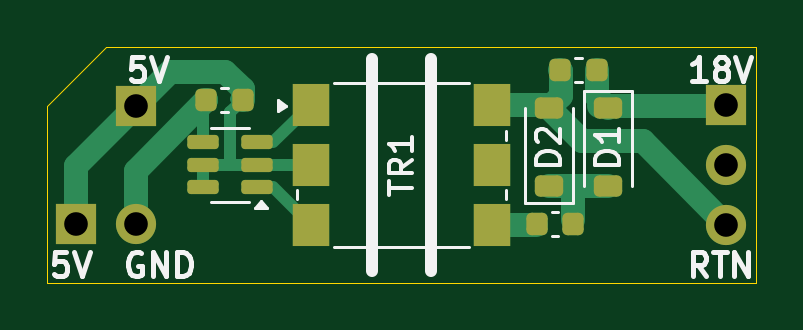
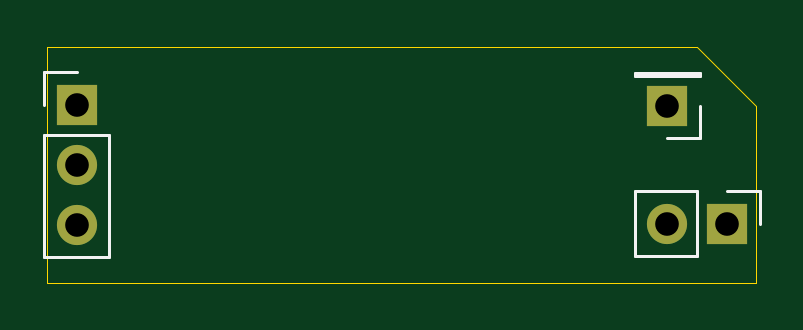
Circuit board: 11 layer files. Board 30.0 x 10.0 mm.
- bottom_copper: SN6505_Isolated_PSU-B_Cu.gbr (1005 bytes)
- bottom_mask: SN6505_Isolated_PSU-B_Mask.gbr (749 bytes)
- paste: SN6505_Isolated_PSU-B_Paste.gbr (476 bytes)
- bottom_silk: SN6505_Isolated_PSU-B_Silkscreen.gbr (1440 bytes)
- outline: SN6505_Isolated_PSU-Edge_Cuts.gbr (756 bytes)
- top_copper: SN6505_Isolated_PSU-F_Cu.gbr (5740 bytes)
- top_mask: SN6505_Isolated_PSU-F_Mask.gbr (2447 bytes)
- paste: SN6505_Isolated_PSU-F_Paste.gbr (2169 bytes)
- top_silk: SN6505_Isolated_PSU-F_Silkscreen.gbr (11037 bytes)
- drill: SN6505_Isolated_PSU-NPTH.drl (279 bytes)
- drill: SN6505_Isolated_PSU-PTH.drl (432 bytes)

=== bottom_copper: SN6505_Isolated_PSU-B_Cu.gbr ===
%TF.GenerationSoftware,KiCad,Pcbnew,9.0.1-1.fc42*%
%TF.CreationDate,2025-05-01T14:21:48-04:00*%
%TF.ProjectId,SN6505_Isolated_PSU,534e3635-3035-45f4-9973-6f6c61746564,rev?*%
%TF.SameCoordinates,Original*%
%TF.FileFunction,Copper,L2,Bot*%
%TF.FilePolarity,Positive*%
%FSLAX46Y46*%
G04 Gerber Fmt 4.6, Leading zero omitted, Abs format (unit mm)*
G04 Created by KiCad (PCBNEW 9.0.1-1.fc42) date 2025-05-01 14:21:48*
%MOMM*%
%LPD*%
G01*
G04 APERTURE LIST*
%TA.AperFunction,ComponentPad*%
%ADD10R,1.700000X1.700000*%
%TD*%
%TA.AperFunction,ComponentPad*%
%ADD11C,1.700000*%
%TD*%
G04 APERTURE END LIST*
D10*
%TO.P,J3,1,Pin_1*%
%TO.N,+5V*%
X112500000Y-90000000D03*
%TD*%
%TO.P,J1,1,Pin_1*%
%TO.N,+5V*%
X109960000Y-95000000D03*
D11*
%TO.P,J1,2,Pin_2*%
%TO.N,GND*%
X112500000Y-95000000D03*
%TD*%
D10*
%TO.P,J2,1,Pin_1*%
%TO.N,18V_HV*%
X137500000Y-89960000D03*
D11*
%TO.P,J2,2,Pin_2*%
%TO.N,unconnected-(J2-Pin_2-Pad2)*%
X137500000Y-92500000D03*
%TO.P,J2,3,Pin_3*%
%TO.N,GND1*%
X137500000Y-95040000D03*
%TD*%
M02*

=== bottom_mask: SN6505_Isolated_PSU-B_Mask.gbr ===
%TF.GenerationSoftware,KiCad,Pcbnew,9.0.1-1.fc42*%
%TF.CreationDate,2025-05-01T14:21:49-04:00*%
%TF.ProjectId,SN6505_Isolated_PSU,534e3635-3035-45f4-9973-6f6c61746564,rev?*%
%TF.SameCoordinates,Original*%
%TF.FileFunction,Soldermask,Bot*%
%TF.FilePolarity,Negative*%
%FSLAX46Y46*%
G04 Gerber Fmt 4.6, Leading zero omitted, Abs format (unit mm)*
G04 Created by KiCad (PCBNEW 9.0.1-1.fc42) date 2025-05-01 14:21:49*
%MOMM*%
%LPD*%
G01*
G04 APERTURE LIST*
%ADD10R,1.700000X1.700000*%
%ADD11C,1.700000*%
G04 APERTURE END LIST*
D10*
%TO.C,J3*%
X112500000Y-90000000D03*
%TD*%
%TO.C,J1*%
X109960000Y-95000000D03*
D11*
X112500000Y-95000000D03*
%TD*%
D10*
%TO.C,J2*%
X137500000Y-89960000D03*
D11*
X137500000Y-92500000D03*
X137500000Y-95040000D03*
%TD*%
M02*

=== paste: SN6505_Isolated_PSU-B_Paste.gbr ===
%TF.GenerationSoftware,KiCad,Pcbnew,9.0.1-1.fc42*%
%TF.CreationDate,2025-05-01T14:21:49-04:00*%
%TF.ProjectId,SN6505_Isolated_PSU,534e3635-3035-45f4-9973-6f6c61746564,rev?*%
%TF.SameCoordinates,Original*%
%TF.FileFunction,Paste,Bot*%
%TF.FilePolarity,Positive*%
%FSLAX46Y46*%
G04 Gerber Fmt 4.6, Leading zero omitted, Abs format (unit mm)*
G04 Created by KiCad (PCBNEW 9.0.1-1.fc42) date 2025-05-01 14:21:49*
%MOMM*%
%LPD*%
G01*
G04 APERTURE LIST*
G04 APERTURE END LIST*
M02*

=== bottom_silk: SN6505_Isolated_PSU-B_Silkscreen.gbr ===
%TF.GenerationSoftware,KiCad,Pcbnew,9.0.1-1.fc42*%
%TF.CreationDate,2025-05-01T14:21:49-04:00*%
%TF.ProjectId,SN6505_Isolated_PSU,534e3635-3035-45f4-9973-6f6c61746564,rev?*%
%TF.SameCoordinates,Original*%
%TF.FileFunction,Legend,Bot*%
%TF.FilePolarity,Positive*%
%FSLAX46Y46*%
G04 Gerber Fmt 4.6, Leading zero omitted, Abs format (unit mm)*
G04 Created by KiCad (PCBNEW 9.0.1-1.fc42) date 2025-05-01 14:21:49*
%MOMM*%
%LPD*%
G01*
G04 APERTURE LIST*
%ADD10C,0.120000*%
G04 APERTURE END LIST*
D10*
%TO.C,J3*%
X111120000Y-91380000D02*
X112500000Y-91380000D01*
X111120000Y-90000000D02*
X111120000Y-91380000D01*
X111120000Y-88730000D02*
X111120000Y-88620000D01*
X111120000Y-88730000D02*
X113880000Y-88730000D01*
X111120000Y-88620000D02*
X113880000Y-88620000D01*
X113880000Y-88730000D02*
X113880000Y-88620000D01*
%TO.C,J1*%
X108580000Y-93620000D02*
X108580000Y-95000000D01*
X109960000Y-93620000D02*
X108580000Y-93620000D01*
X111230000Y-93620000D02*
X113880000Y-93620000D01*
X111230000Y-93620000D02*
X111230000Y-96380000D01*
X113880000Y-93620000D02*
X113880000Y-96380000D01*
X111230000Y-96380000D02*
X113880000Y-96380000D01*
%TO.C,J2*%
X138880000Y-88580000D02*
X137500000Y-88580000D01*
X138880000Y-89960000D02*
X138880000Y-88580000D01*
X138880000Y-91230000D02*
X138880000Y-96420000D01*
X138880000Y-91230000D02*
X136120000Y-91230000D01*
X138880000Y-96420000D02*
X136120000Y-96420000D01*
X136120000Y-91230000D02*
X136120000Y-96420000D01*
%TD*%
M02*

=== outline: SN6505_Isolated_PSU-Edge_Cuts.gbr ===
%TF.GenerationSoftware,KiCad,Pcbnew,9.0.1-1.fc42*%
%TF.CreationDate,2025-05-01T14:21:49-04:00*%
%TF.ProjectId,SN6505_Isolated_PSU,534e3635-3035-45f4-9973-6f6c61746564,rev?*%
%TF.SameCoordinates,Original*%
%TF.FileFunction,Profile,NP*%
%FSLAX46Y46*%
G04 Gerber Fmt 4.6, Leading zero omitted, Abs format (unit mm)*
G04 Created by KiCad (PCBNEW 9.0.1-1.fc42) date 2025-05-01 14:21:49*
%MOMM*%
%LPD*%
G01*
G04 APERTURE LIST*
%TA.AperFunction,Profile*%
%ADD10C,0.050000*%
%TD*%
G04 APERTURE END LIST*
D10*
X111250000Y-87500000D02*
X108750000Y-90000000D01*
X138750000Y-87500000D02*
X138750000Y-97500000D01*
X108750000Y-97500000D02*
X138750000Y-97500000D01*
X111250000Y-87500000D02*
X138750000Y-87500000D01*
X108750000Y-90000000D02*
X108750000Y-97500000D01*
M02*

=== top_copper: SN6505_Isolated_PSU-F_Cu.gbr ===
%TF.GenerationSoftware,KiCad,Pcbnew,9.0.1-1.fc42*%
%TF.CreationDate,2025-05-01T14:21:48-04:00*%
%TF.ProjectId,SN6505_Isolated_PSU,534e3635-3035-45f4-9973-6f6c61746564,rev?*%
%TF.SameCoordinates,Original*%
%TF.FileFunction,Copper,L1,Top*%
%TF.FilePolarity,Positive*%
%FSLAX46Y46*%
G04 Gerber Fmt 4.6, Leading zero omitted, Abs format (unit mm)*
G04 Created by KiCad (PCBNEW 9.0.1-1.fc42) date 2025-05-01 14:21:48*
%MOMM*%
%LPD*%
G01*
G04 APERTURE LIST*
G04 Aperture macros list*
%AMRoundRect*
0 Rectangle with rounded corners*
0 $1 Rounding radius*
0 $2 $3 $4 $5 $6 $7 $8 $9 X,Y pos of 4 corners*
0 Add a 4 corners polygon primitive as box body*
4,1,4,$2,$3,$4,$5,$6,$7,$8,$9,$2,$3,0*
0 Add four circle primitives for the rounded corners*
1,1,$1+$1,$2,$3*
1,1,$1+$1,$4,$5*
1,1,$1+$1,$6,$7*
1,1,$1+$1,$8,$9*
0 Add four rect primitives between the rounded corners*
20,1,$1+$1,$2,$3,$4,$5,0*
20,1,$1+$1,$4,$5,$6,$7,0*
20,1,$1+$1,$6,$7,$8,$9,0*
20,1,$1+$1,$8,$9,$2,$3,0*%
G04 Aperture macros list end*
%TA.AperFunction,ComponentPad*%
%ADD10R,1.700000X1.700000*%
%TD*%
%TA.AperFunction,ComponentPad*%
%ADD11C,1.700000*%
%TD*%
%TA.AperFunction,SMDPad,CuDef*%
%ADD12RoundRect,0.225000X-0.375000X0.225000X-0.375000X-0.225000X0.375000X-0.225000X0.375000X0.225000X0*%
%TD*%
%TA.AperFunction,SMDPad,CuDef*%
%ADD13RoundRect,0.225000X0.375000X-0.225000X0.375000X0.225000X-0.375000X0.225000X-0.375000X-0.225000X0*%
%TD*%
%TA.AperFunction,SMDPad,CuDef*%
%ADD14RoundRect,0.225000X-0.225000X-0.250000X0.225000X-0.250000X0.225000X0.250000X-0.225000X0.250000X0*%
%TD*%
%TA.AperFunction,SMDPad,CuDef*%
%ADD15R,1.585000X1.780000*%
%TD*%
%TA.AperFunction,SMDPad,CuDef*%
%ADD16RoundRect,0.150000X0.512500X0.150000X-0.512500X0.150000X-0.512500X-0.150000X0.512500X-0.150000X0*%
%TD*%
%TA.AperFunction,Conductor*%
%ADD17C,1.000000*%
%TD*%
%TA.AperFunction,Conductor*%
%ADD18C,0.500000*%
%TD*%
G04 APERTURE END LIST*
D10*
%TO.P,J3,1,Pin_1*%
%TO.N,+5V*%
X112500000Y-90000000D03*
%TD*%
%TO.P,J1,1,Pin_1*%
%TO.N,+5V*%
X109960000Y-95000000D03*
D11*
%TO.P,J1,2,Pin_2*%
%TO.N,GND*%
X112500000Y-95000000D03*
%TD*%
D12*
%TO.P,D1,1,K*%
%TO.N,18V_HV*%
X132500000Y-90100000D03*
%TO.P,D1,2,A*%
%TO.N,Net-(D1-A)*%
X132500000Y-93400000D03*
%TD*%
D13*
%TO.P,D2,1,K*%
%TO.N,Net-(D1-A)*%
X130000000Y-93400000D03*
%TO.P,D2,2,A*%
%TO.N,GND1*%
X130000000Y-90100000D03*
%TD*%
D14*
%TO.P,C7,2*%
%TO.N,18V_HV*%
X132025000Y-88500000D03*
%TO.P,C7,1*%
%TO.N,GND1*%
X130475000Y-88500000D03*
%TD*%
D10*
%TO.P,J2,1,Pin_1*%
%TO.N,18V_HV*%
X137500000Y-89960000D03*
D11*
%TO.P,J2,2,Pin_2*%
%TO.N,unconnected-(J2-Pin_2-Pad2)*%
X137500000Y-92500000D03*
%TO.P,J2,3,Pin_3*%
%TO.N,GND1*%
X137500000Y-95040000D03*
%TD*%
D14*
%TO.P,C3,1*%
%TO.N,GND*%
X115475000Y-89750000D03*
%TO.P,C3,2*%
%TO.N,+5V*%
X117025000Y-89750000D03*
%TD*%
D15*
%TO.P,TR1,1*%
%TO.N,Net-(U3-D2)*%
X119907500Y-89960000D03*
%TO.P,TR1,2*%
%TO.N,+5V*%
X119907500Y-92500000D03*
%TO.P,TR1,3*%
%TO.N,Net-(U3-D1)*%
X119907500Y-95040000D03*
%TO.P,TR1,4*%
%TO.N,Net-(C5-Pad1)*%
X127592500Y-95040000D03*
%TO.P,TR1,5*%
%TO.N,unconnected-(TR1-Pad5)*%
X127592500Y-92500000D03*
%TO.P,TR1,6*%
%TO.N,GND1*%
X127592500Y-89960000D03*
%TD*%
D14*
%TO.P,C5,1*%
%TO.N,Net-(C5-Pad1)*%
X129475000Y-95000000D03*
%TO.P,C5,2*%
%TO.N,Net-(D1-A)*%
X131025000Y-95000000D03*
%TD*%
D16*
%TO.P,U3,1,D1*%
%TO.N,Net-(U3-D1)*%
X117637500Y-93450000D03*
%TO.P,U3,2,VCC*%
%TO.N,+5V*%
X117637500Y-92500000D03*
%TO.P,U3,3,D2*%
%TO.N,Net-(U3-D2)*%
X117637500Y-91550000D03*
%TO.P,U3,4,GND*%
%TO.N,GND*%
X115362500Y-91550000D03*
%TO.P,U3,5,EN*%
%TO.N,+5V*%
X115362500Y-92500000D03*
%TO.P,U3,6,CLK*%
X115362500Y-93450000D03*
%TD*%
D17*
%TO.N,GND*%
X112500000Y-95000000D02*
X112500000Y-92750000D01*
X112500000Y-92750000D02*
X115475000Y-89775000D01*
X115475000Y-89775000D02*
X115475000Y-89750000D01*
%TO.N,+5V*%
X109960000Y-95000000D02*
X109960000Y-92540000D01*
X116299001Y-88549001D02*
X117025000Y-89275000D01*
X109960000Y-92540000D02*
X113950999Y-88549001D01*
X117025000Y-89275000D02*
X117025000Y-89750000D01*
X113950999Y-88549001D02*
X116299001Y-88549001D01*
D18*
%TO.N,GND*%
X115362500Y-91550000D02*
X115362500Y-89862500D01*
D17*
%TO.N,GND1*%
X130475000Y-88500000D02*
X130500000Y-88525000D01*
X130500000Y-88525000D02*
X130500000Y-89600000D01*
X130500000Y-89600000D02*
X130000000Y-90100000D01*
X133753071Y-91500000D02*
X131400000Y-91500000D01*
X131400000Y-91500000D02*
X130000000Y-90100000D01*
D18*
%TO.N,GND*%
X115362500Y-89862500D02*
X115475000Y-89750000D01*
%TO.N,+5V*%
X115362500Y-92500000D02*
X115362500Y-93450000D01*
X117887500Y-92500000D02*
X115362500Y-92500000D01*
X117025000Y-89750000D02*
X116500000Y-90275000D01*
X116500000Y-90275000D02*
X116500000Y-92500000D01*
X117637500Y-92500000D02*
X119907500Y-92500000D01*
D17*
%TO.N,GND1*%
X137500000Y-95040000D02*
X133960000Y-91500000D01*
X133960000Y-91500000D02*
X133503071Y-91500000D01*
%TO.N,18V_HV*%
X132100000Y-90000000D02*
X137460000Y-90000000D01*
X137460000Y-90000000D02*
X137500000Y-89960000D01*
D18*
%TO.N,Net-(D1-A)*%
X131025000Y-95000000D02*
X131025000Y-94875000D01*
X131025000Y-94875000D02*
X131000000Y-94850000D01*
D17*
X131000000Y-94850000D02*
X131000000Y-93400000D01*
X132500000Y-93400000D02*
X130000000Y-93400000D01*
D18*
%TO.N,+5V*%
X116750000Y-89725000D02*
X116775000Y-89750000D01*
D17*
%TO.N,Net-(C5-Pad1)*%
X127592500Y-95040000D02*
X129435000Y-95040000D01*
D18*
X129435000Y-95040000D02*
X129475000Y-95000000D01*
%TO.N,Net-(U3-D1)*%
X118317500Y-93450000D02*
X119907500Y-95040000D01*
%TO.N,Net-(U3-D2)*%
X118317500Y-91550000D02*
X119907500Y-89960000D01*
D17*
%TO.N,GND1*%
X127592500Y-89960000D02*
X129860000Y-89960000D01*
D18*
X129860000Y-89960000D02*
X130000000Y-90100000D01*
D17*
%TO.N,18V_HV*%
X132025000Y-88500000D02*
X132025000Y-89625000D01*
X132025000Y-89625000D02*
X132500000Y-90100000D01*
%TD*%
M02*

=== top_mask: SN6505_Isolated_PSU-F_Mask.gbr (2447 bytes, source withheld) ===
=== paste: SN6505_Isolated_PSU-F_Paste.gbr (2169 bytes, source withheld) ===
=== top_silk: SN6505_Isolated_PSU-F_Silkscreen.gbr (11037 bytes, source omitted) ===
=== drill: SN6505_Isolated_PSU-NPTH.drl ===
M48
; DRILL file {KiCad 9.0.1-1.fc42} date 2025-05-01T14:21:48-0400
; FORMAT={-:-/ absolute / inch / decimal}
; #@! TF.CreationDate,2025-05-01T14:21:48-04:00
; #@! TF.GenerationSoftware,Kicad,Pcbnew,9.0.1-1.fc42
; #@! TF.FileFunction,NonPlated,1,2,NPTH
FMAT,2
INCH
%
G90
G05
M30

=== drill: SN6505_Isolated_PSU-PTH.drl ===
M48
; DRILL file {KiCad 9.0.1-1.fc42} date 2025-05-01T14:21:48-0400
; FORMAT={-:-/ absolute / inch / decimal}
; #@! TF.CreationDate,2025-05-01T14:21:48-04:00
; #@! TF.GenerationSoftware,Kicad,Pcbnew,9.0.1-1.fc42
; #@! TF.FileFunction,Plated,1,2,PTH
FMAT,2
INCH
; #@! TA.AperFunction,Plated,PTH,ComponentDrill
T1C0.0394
%
G90
G05
T1
X4.3291Y-3.7402
X4.4291Y-3.5433
X4.4291Y-3.7402
X5.4134Y-3.5417
X5.4134Y-3.6417
X5.4134Y-3.7417
M30
